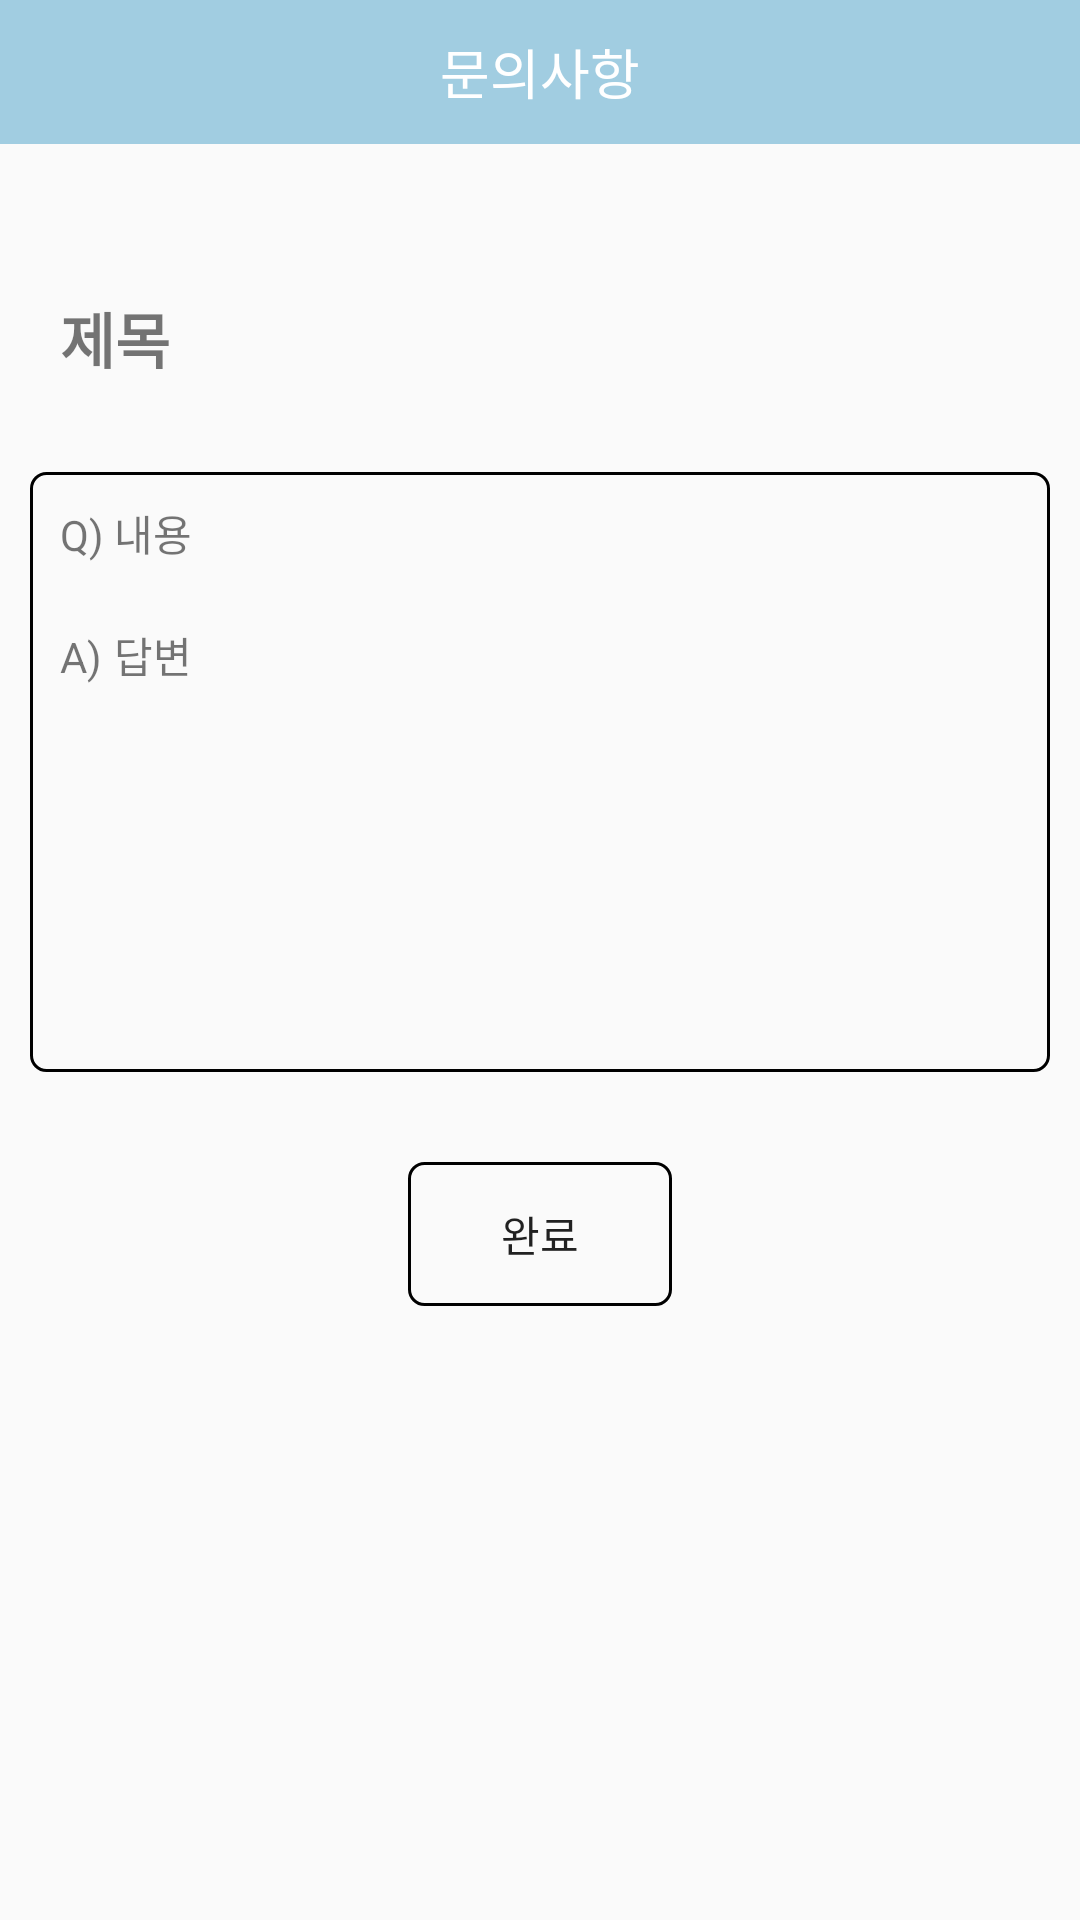

Here is an Android app screen rendered from its layout file. Give the layout XML and the strings, colors and styles it references.
<!-- AndroidManifest.xml: application theme AppTheme -->
<!-- res/layout/activity_checkmyq.xml -->
<?xml version="1.0" encoding="utf-8"?>
<LinearLayout xmlns:android="http://schemas.android.com/apk/res/android"
    xmlns:app="http://schemas.android.com/apk/res-auto"
    xmlns:tools="http://schemas.android.com/tools"
    android:layout_width="match_parent"
    android:layout_height="match_parent"
    android:orientation="vertical"
    tools:context=".C_Main.CheckmyqActivity">

    <RelativeLayout
        android:id="@+id/my_page_frag_top_bar"
        android:layout_width="match_parent"
        android:background="#A1CDE1"
        android:layout_height="48dp">


        
        <TextView
            android:layout_width="wrap_content"
            android:layout_height="wrap_content"
            android:text="문의사항"
            android:textSize="18dp"
            android:textColor="#FFFFFF"
            android:layout_centerInParent="true"/>

        <ImageView
            android:id="@+id/question_delete"
            android:layout_width="wrap_content"
            android:layout_height="wrap_content"
            android:layout_alignParentRight="true"
            android:layout_centerVertical="true"
            android:layout_marginRight="8dp"
            android:padding="8dp"
            android:paddingLeft="4dp"
            android:paddingVertical="6dp"
            android:src="@drawable/ic_delete"
            android:textColor="#FFFFFF"
            android:textSize="18dp" />

    </RelativeLayout>

    <LinearLayout
        android:layout_width="match_parent"
        android:layout_height="match_parent"
        android:orientation="vertical">

        <TextView
            android:id="@+id/textqTitle"
            android:layout_width="wrap_content"
            android:layout_height="wrap_content"
            android:layout_marginTop="50dp"
            android:layout_marginLeft="20dp"
            android:textSize="20dp"
            android:text="제목"
            android:textStyle="bold"
            />


        <TableLayout
            android:layout_width="match_parent"
            android:layout_height="200dp"
            android:layout_marginTop="30dp"
            android:layout_marginLeft="10dp"
            android:layout_marginRight="10dp"
            android:background="@drawable/button_border"
            >

            <TableRow
                android:layout_margin="10dp"
                >
                <TextView
                    android:layout_width="wrap_content"
                    android:layout_height="wrap_content"
                    android:text="Q) "
                    />

                <TextView
                    android:id="@+id/textqQuestion"
                    android:layout_width="wrap_content"
                    android:layout_height="wrap_content"
                    android:text="내용"
                    />


            </TableRow>

            <TableRow
                android:layout_margin="10dp"
                >
                <TextView
                    android:layout_width="wrap_content"
                    android:layout_height="wrap_content"
                    android:text="A) "
                    />

                <TextView
                    android:id="@+id/textqAnswer"
                    android:layout_width="wrap_content"
                    android:layout_height="wrap_content"
                    android:text="답변"
                    />

            </TableRow>


        </TableLayout>

        <Button
            android:id="@+id/Qok"
            android:layout_margin="30dp"
            android:layout_width="wrap_content"
            android:layout_height="wrap_content"
            android:layout_gravity="center"
            android:text="완료"
            android:background="@drawable/button_border"
            />



    </LinearLayout>





</LinearLayout>
<!-- resources referenced by this layout -->
<resources>
  <!-- drawable button_border (drawable) -->
  <?xml version="1.0" encoding="utf-8"?>
  <shape
      xmlns:android="http://schemas.android.com/apk/res/android"
      android:shape="rectangle">
  
      
      <solid android:src="@color/white" />
  
      <corners android:radius="5dip"/>
  
  
      
      <stroke
          android:width="1dp"
          android:color="@android:color/black" />
  
  </shape>
  <style name="AppTheme" parent="Theme.AppCompat.Light.NoActionBar">
          
          <item name="colorPrimary">#A1CDE1</item>
          <item name="colorPrimaryDark">#A1CDE1</item>
          <item name="colorAccent">#757a85</item>
      </style>
  <color name="white">#FFFFFF</color>
</resources>
